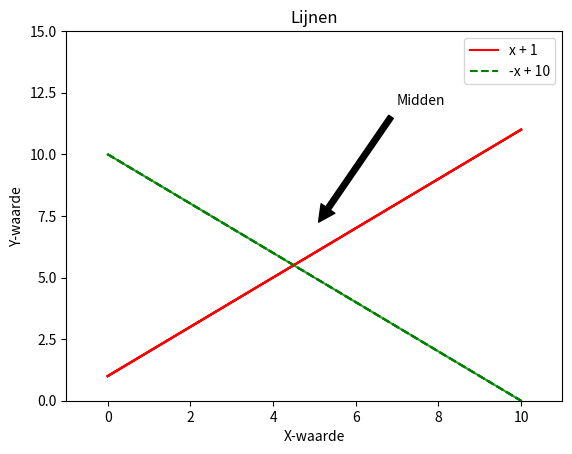
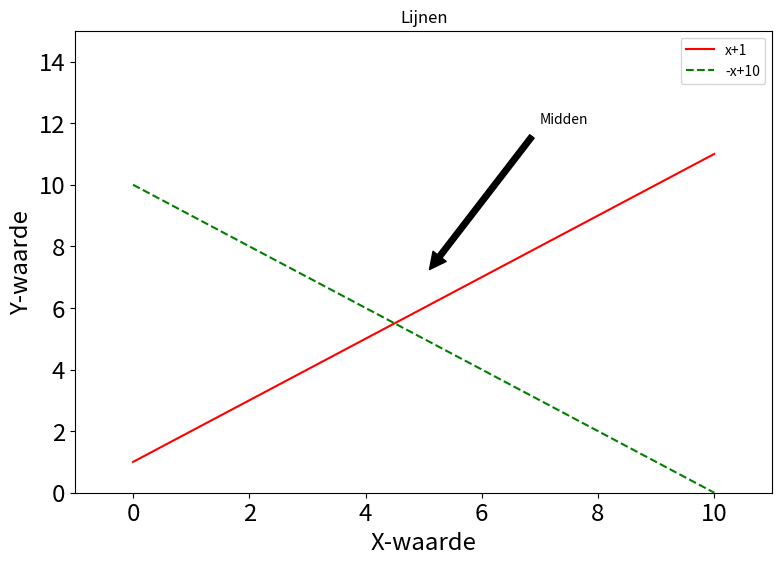
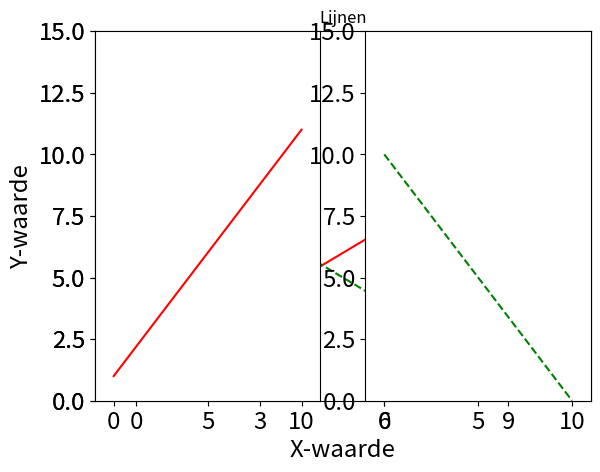
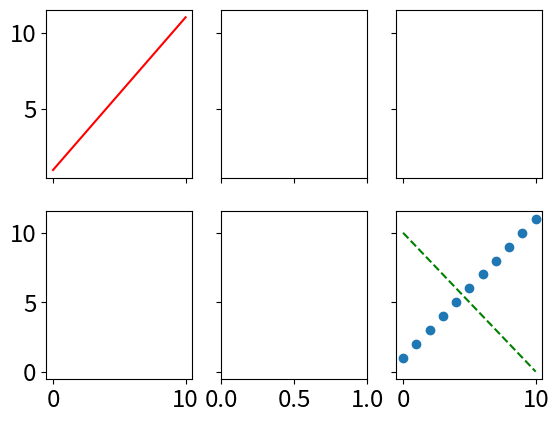

Reproduce these figures in Python, in order. (Note: this script raises an exception after producing the figures.)
# zorgen dat plots in het notebook komen
%matplotlib inline

# importeren van de matplotlib
import matplotlib.pyplot as plt

# andere bibliotheken
import numpy as np
import pandas as pd

# een eerste voorbeeld
x = np.linspace(0,10,100)   # 100 getallen tussen de 0 en 10
y = x + 1
plt.plot(x,y)
plt.show()

# nu met 2 lijnen
y2 = -x + 10
plt.plot(x,y)
plt.plot(x,y2)
plt.show()

# zelf soort lijn en kleuren bepalen
plt.plot(x,y,color='red', linestyle = '-')  # rode doorlopende lijn
plt.plot(x,y2,color='green', linestyle = '--')  # blauwe gestreepte lijn
plt.show()

# idem, verkorte schrijfwijze
plt.plot(x,y,'-r')  # rode doorlopende lijn
plt.plot(x,y2,'--g')  # blauwe gestreepte lijn
plt.show()

# assen indelen
plt.xlim(-1,11)
plt.ylim(0,15)
plt.plot(x,y,'-r')  # rode doorlopende lijn
plt.show()

# toewijzen Labels
plt.xlim(-1,11)
plt.ylim(0,15)

plt.plot(x,y,'-r', label='x + 1')  # rode doorlopende lijn
plt.plot(x,y2,'--g', label='-x + 10')  # blauwe gestreepte lijn

# Titel boven de grafiek:
plt.title('Lijnen')
# X-as label
plt.xlabel('X-waarde')
# Y-as label
plt.ylabel('Y-waarde')
# afdrukken legenda
plt.legend()

# annotatie
plt.annotate('Midden', xy=(5,7),xytext=(7,12), arrowprops=dict(facecolor='black',shrink=0.05))

plt.show()

import matplotlib.pylab as pylab

params = {'axes.labelsize': 'xx-large',
          'xtick.labelsize': 'xx-large',
          'ytick.labelsize': 'xx-large'}
 
pylab.rcParams.update(params)

# De OO-interface

# Hierboven wordt de standaard matplotlib functies gebruikt. 
# Maar Matplotlib kan ook meer OO-gericht aangestuurd worden.

# object figure: container voor alle grafische objecten
fig = plt.figure(figsize=(9,6), dpi=150)

# object axes: de grafiekbasis
ax = plt.axes()

ax.set(xlim=(-1,11),
       ylim=(0,15),
       xlabel='X-waarde',
       ylabel='Y-waarde',
       title='Lijnen')

ax.plot(x,y,'-r')
ax.plot(x,y2,'--g')

ax.legend(['x+1','-x+10'])
ax.annotate('Midden', xy=(5,7),xytext=(7,12), arrowprops=dict(facecolor='black',shrink=0.05))

# Variaties in ticks (as-gegevens) (OO interface)
fig = plt.figure()
ax = plt.axes()
ax.set(xlim=(-1,11),
       ylim=(0,15),
       xlabel='X-waarde',
       ylabel='Y-waarde',
       title='Lijnen')

# beperk X-as tot 4 punten:
ax.xaxis.set_major_locator(plt.MaxNLocator(4))

ax.plot(x,y,'-r')
ax.plot(x,y2,'--g')


# Subplots (standaard interface)

plt.subplot(1,2,1)  # 1 rij, 2 kolommen, kolom 1
plt.xlim(-1,11)
plt.ylim(0,15)
plt.plot(x,y,'-r')  # rode doorlopende lijn

plt.subplot(1,2,2)  # 1 rij, 2 kolommen, kolom 1
plt.xlim(-1,11)
plt.ylim(0,15)
plt.plot(x,y2,'--g')  # groene gestreepte lijn

plt.show()

# subplots (OO-interface)

# 2 rijen 3 kolommen
fig, ax = plt.subplots(2,3,sharex='col', sharey='row')

# plt.subplots: 0-based array

# 1e rij, kolom 1
ax[0,0].plot(x,y,'-r')

# 2e rij, kolom 3
ax[1,2].plot(x,y2,'--g')

# Scatter grafiek
xs = np.linspace(0,10,11)   # 11 getallen tussen de 0 en 10

ys = xs + 1
plt.scatter(xs,ys,marker='o')   # marker kent heel veel instellingsmogelijkheden

# Errorbar grafiek, met seaborn opmaak
plt.style.use('seaborn-white')
xe = np.linspace(0,10,11)   # 10 getallen
ye = xe * xe    # kwadrateren
dy = ye * 0.2   # error: +/-20% van de berekende waarde
plt.errorbar(xe, ye, yerr=dy, fmt='.k')
plt.show()

# Histogram, verdeling van de waarden

yh = np.random.randn(1000)   # 1000 getallen rond de 0, die normaal verdeeld zijn
plt.hist(yh,bins=9)          # histogram van 9 'balken'
plt.show()

# Bar chart
xb = np.linspace(0,10,11)   # 10 getallen
yb = xb * xb    # kwadrateren
plt.bar(xb,yb)
plt.show()

# Pie chart
yp = np.array([25,50,35,70])
plt.pie(yp)
plt.show()

